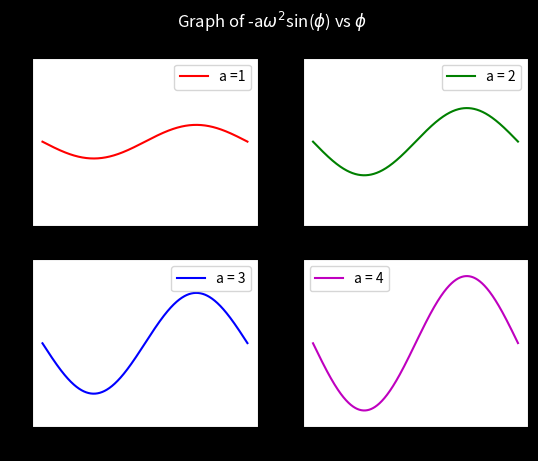

This chart was generated by the following Python code:
import numpy as np
import matplotlib.pyplot as plt

#defining function
def f(phi, a, w):
    return -a*pow(w, 2)*np.sin(phi)

#x-axis space
phi = np.arange(0, 2*np.pi, 0.01)

#Plotting
plt.subplot(221)
plt.plot(phi, f(phi, 1, 1), label = "a =1", color = "r")
plt.ylim(-5, 5)
plt.legend()

plt.subplot(222)
plt.plot(phi, f(phi, 2, 1), label = "a = 2", color = "g")
plt.ylim(-5, 5)
plt.legend()

plt.subplot(223)
plt.plot(phi, f(phi, 3, 1), label = "a = 3", color = "b")
plt.ylim(-5, 5)
plt.legend()

plt.subplot(224)
plt.plot(phi, f(phi, 4, 1), label = "a = 4", color = "m")
plt.ylim(-5, 5)
plt.legend()


plt.style.use("dark_background")
plt.suptitle("Graph of -a$\omega^2$sin($\phi$) vs $\phi$")
plt.show()


